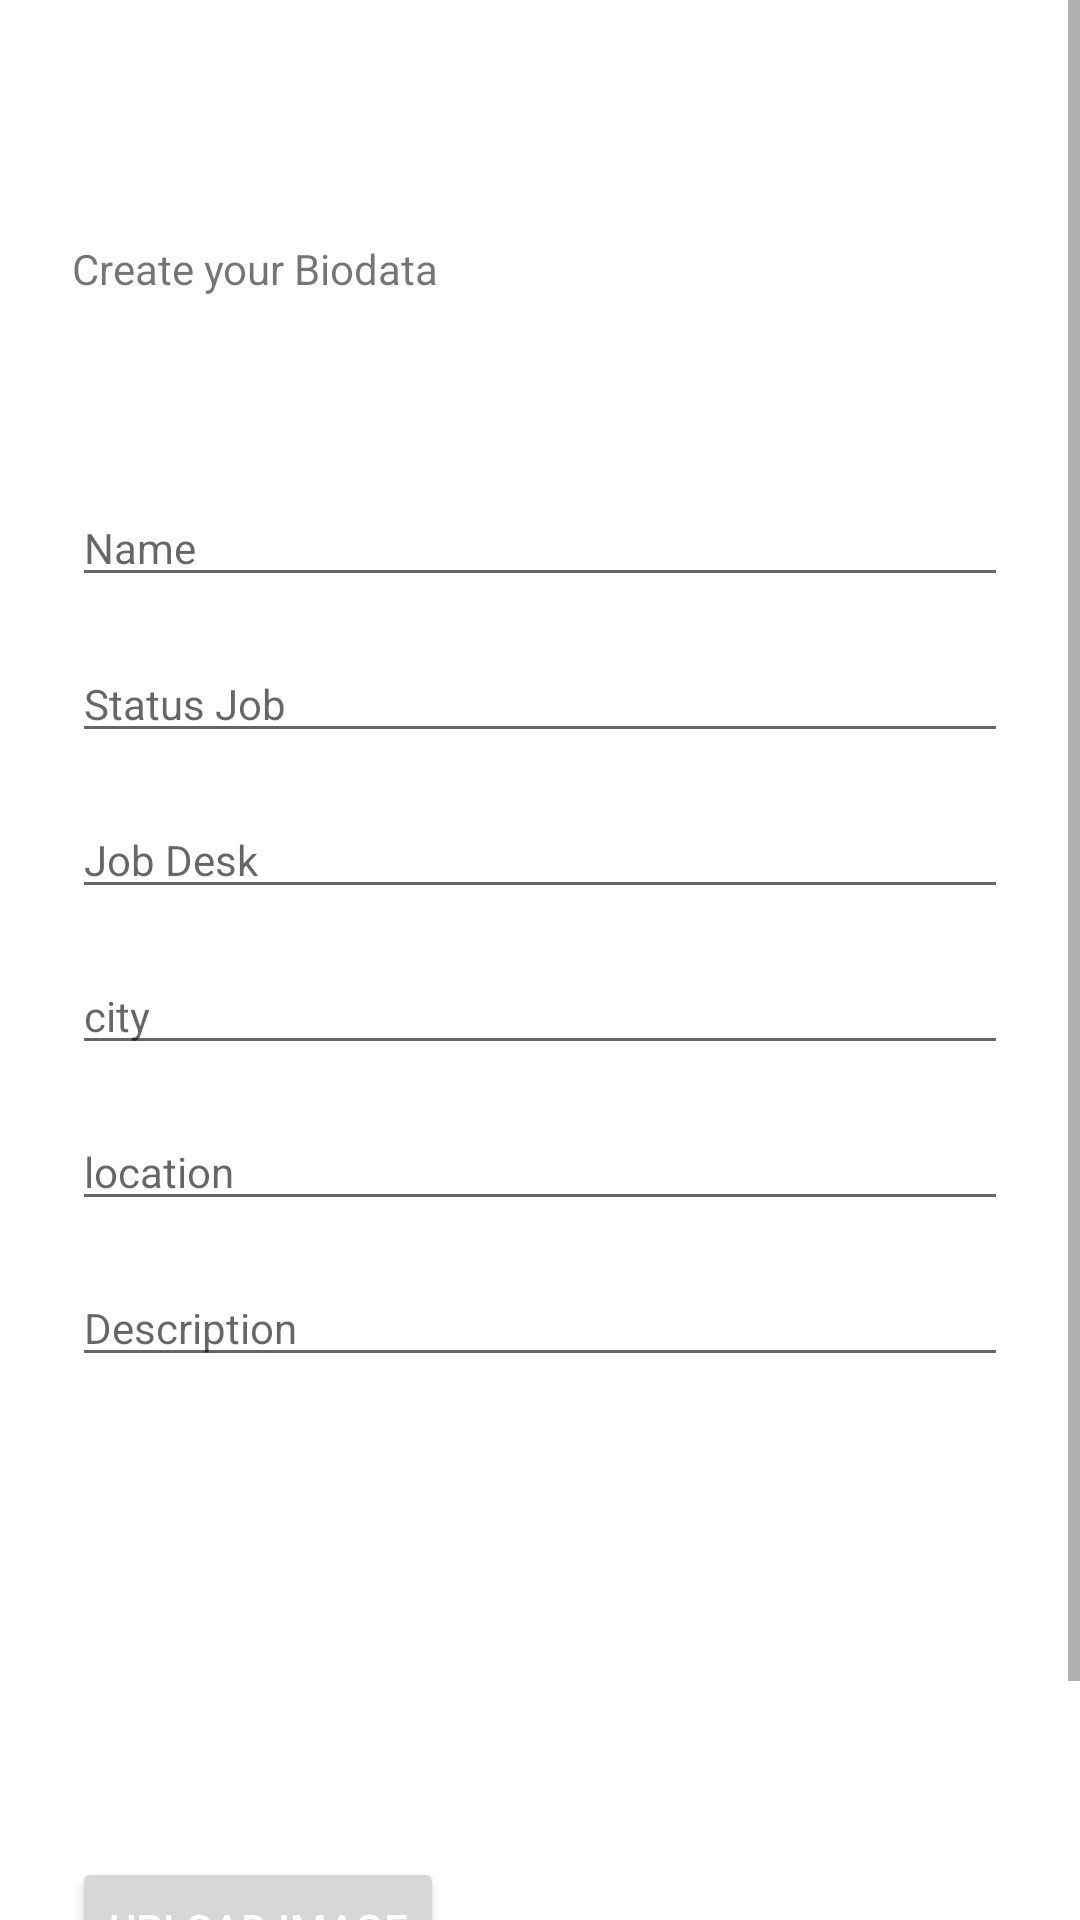

Android layout source for this screen:
<!-- AndroidManifest.xml: application theme Theme.ValueDev -->
<!-- res/layout/activity_biodata.xml -->
<?xml version="1.0" encoding="utf-8"?>
<layout   xmlns:android="http://schemas.android.com/apk/res/android"
    xmlns:tools="http://schemas.android.com/tools"
    xmlns:app="http://schemas.android.com/apk/res-auto">
<FrameLayout
    android:layout_width="match_parent"
    android:layout_height="match_parent"
    tools:context=".screen.profile.EditProfileFragment">
    <ScrollView
        android:layout_width="match_parent"
        android:layout_height="match_parent">

    <androidx.constraintlayout.widget.ConstraintLayout
        android:layout_width="match_parent"
        android:layout_height="wrap_content">

        <TextView
            android:id="@+id/tvproject"
            android:layout_width="wrap_content"
            android:layout_height="wrap_content"
            android:layout_marginTop="80dp"
            android:layout_marginLeft="24dp"
            android:text="Create your Biodata"
            app:layout_constraintStart_toStartOf="parent"
            app:layout_constraintTop_toTopOf="parent"
            android:layout_marginStart="24dp" />
        <EditText
            android:id="@+id/name_project"
            android:layout_width="match_parent"
            android:layout_height="wrap_content"
            android:layout_marginTop="64dp"
            android:layout_marginStart="24dp"
            android:layout_marginEnd="24dp"
            android:hint="Name"
            android:inputType="text"
            android:textSize="14sp"
            app:errorEnabled="true"
            app:layout_constraintEnd_toEndOf="parent"
            app:layout_constraintStart_toStartOf="parent"
            app:layout_constraintTop_toBottomOf="@+id/tvproject"/>
        <EditText
            android:id="@+id/location"
            android:layout_width="match_parent"
            android:layout_height="wrap_content"
            android:layout_marginTop="16dp"
            android:layout_marginStart="24dp"
            android:layout_marginEnd="24dp"
            android:hint="Status Job"
            android:inputType="textEmailAddress"
            android:textSize="14sp"
            app:errorEnabled="true"
            app:layout_constraintEnd_toEndOf="parent"
            app:layout_constraintStart_toStartOf="parent"
            app:layout_constraintTop_toBottomOf="@+id/name_project"/>

        <EditText
            android:id="@+id/desc"
            android:layout_width="match_parent"
            android:layout_height="wrap_content"
            android:layout_marginTop="16dp"
            android:layout_marginStart="24dp"
            android:layout_marginEnd="24dp"
            android:hint="Job Desk"
            android:textSize="14sp"
            app:errorEnabled="true"
            app:layout_constraintEnd_toEndOf="parent"
            app:layout_constraintStart_toStartOf="parent"
            app:layout_constraintTop_toBottomOf="@+id/location"/>

        <EditText
            android:id="@+id/tv_city"
            android:layout_width="match_parent"
            android:layout_height="wrap_content"
            android:layout_marginTop="16dp"
            android:layout_marginStart="24dp"
            android:layout_marginEnd="24dp"
            android:hint="city"
            android:textSize="14sp"
            app:errorEnabled="true"
            app:layout_constraintEnd_toEndOf="parent"
            app:layout_constraintStart_toStartOf="parent"
            app:layout_constraintTop_toBottomOf="@+id/desc"/>
        <EditText
            android:id="@+id/place"
            android:layout_width="match_parent"
            android:layout_height="wrap_content"
            android:layout_marginTop="16dp"
            android:layout_marginStart="24dp"
            android:layout_marginEnd="24dp"
            android:hint="location"
            android:textSize="14sp"
            app:errorEnabled="true"
            app:layout_constraintEnd_toEndOf="parent"
            app:layout_constraintStart_toStartOf="parent"
            app:layout_constraintTop_toBottomOf="@+id/tv_city"/>
        <EditText
            android:id="@+id/description"
            android:layout_width="match_parent"
            android:layout_height="wrap_content"
            android:layout_marginTop="16dp"
            android:layout_marginStart="24dp"
            android:layout_marginEnd="24dp"
            android:hint="Description"
            android:textSize="14sp"
            app:errorEnabled="true"
            app:layout_constraintEnd_toEndOf="parent"
            app:layout_constraintStart_toStartOf="parent"
            app:layout_constraintTop_toBottomOf="@+id/place"/>

        <ImageView
            android:id="@+id/image_view"
            android:scaleType="fitCenter"
            android:src="@drawable/blank_portrait"
            android:layout_width="200dp"
            android:layout_height="100dp"
            android:layout_marginTop="30dp"
            android:layout_marginBottom="24dp"
            app:layout_constraintEnd_toEndOf="parent"
            app:layout_constraintStart_toStartOf="parent"
            app:layout_constraintTop_toBottomOf="@id/description"/>

        <Button
            android:id="@+id/btn_upload"
            android:layout_width="wrap_content"
            android:layout_height="wrap_content"
            android:layout_marginTop="30dp"
            android:layout_marginStart="24dp"
            android:layout_marginEnd="24dp"
            android:text="Upload image"
            android:textColor="@color/white"
            android:textSize="14sp"
            app:layout_constraintStart_toStartOf="parent"
            app:layout_constraintTop_toBottomOf="@+id/image_view"/>

        <Button
            android:id="@+id/btn_project"
            android:layout_width="match_parent"
            android:layout_height="wrap_content"
            android:layout_marginTop="16dp"
            android:layout_marginStart="24dp"
            android:layout_marginEnd="24dp"
            android:text="Create Project"
            android:textColor="@color/white"
            android:textSize="14sp"
            app:layout_constraintStart_toStartOf="parent"
            app:layout_constraintTop_toBottomOf="@+id/btn_upload"/>

    </androidx.constraintlayout.widget.ConstraintLayout>
    </ScrollView>

</FrameLayout>
</layout>
<!-- resources referenced by this layout -->
<resources>
  <color name="white">#FFFFFFFF</color>
  <style name="Theme.ValueDev" parent="Theme.MaterialComponents.DayNight.NoActionBar">
          
          <item name="colorPrimary">@color/primary</item>
          <item name="colorPrimaryVariant">@color/primary</item>
          <item name="colorOnPrimary">@color/white</item>
          
          <item name="colorSecondary">@color/primary</item>
          <item name="colorSecondaryVariant">@color/teal_700</item>
          <item name="colorOnSecondary">@color/black</item>
          
          <item name="android:statusBarColor" tools:targetApi="l">?attr/colorPrimaryVariant</item>
          
      </style>
  <color name="primary">#03A9F4</color>
  <color name="teal_700">#FF018786</color>
  <color name="black">#FF000000</color>
</resources>
